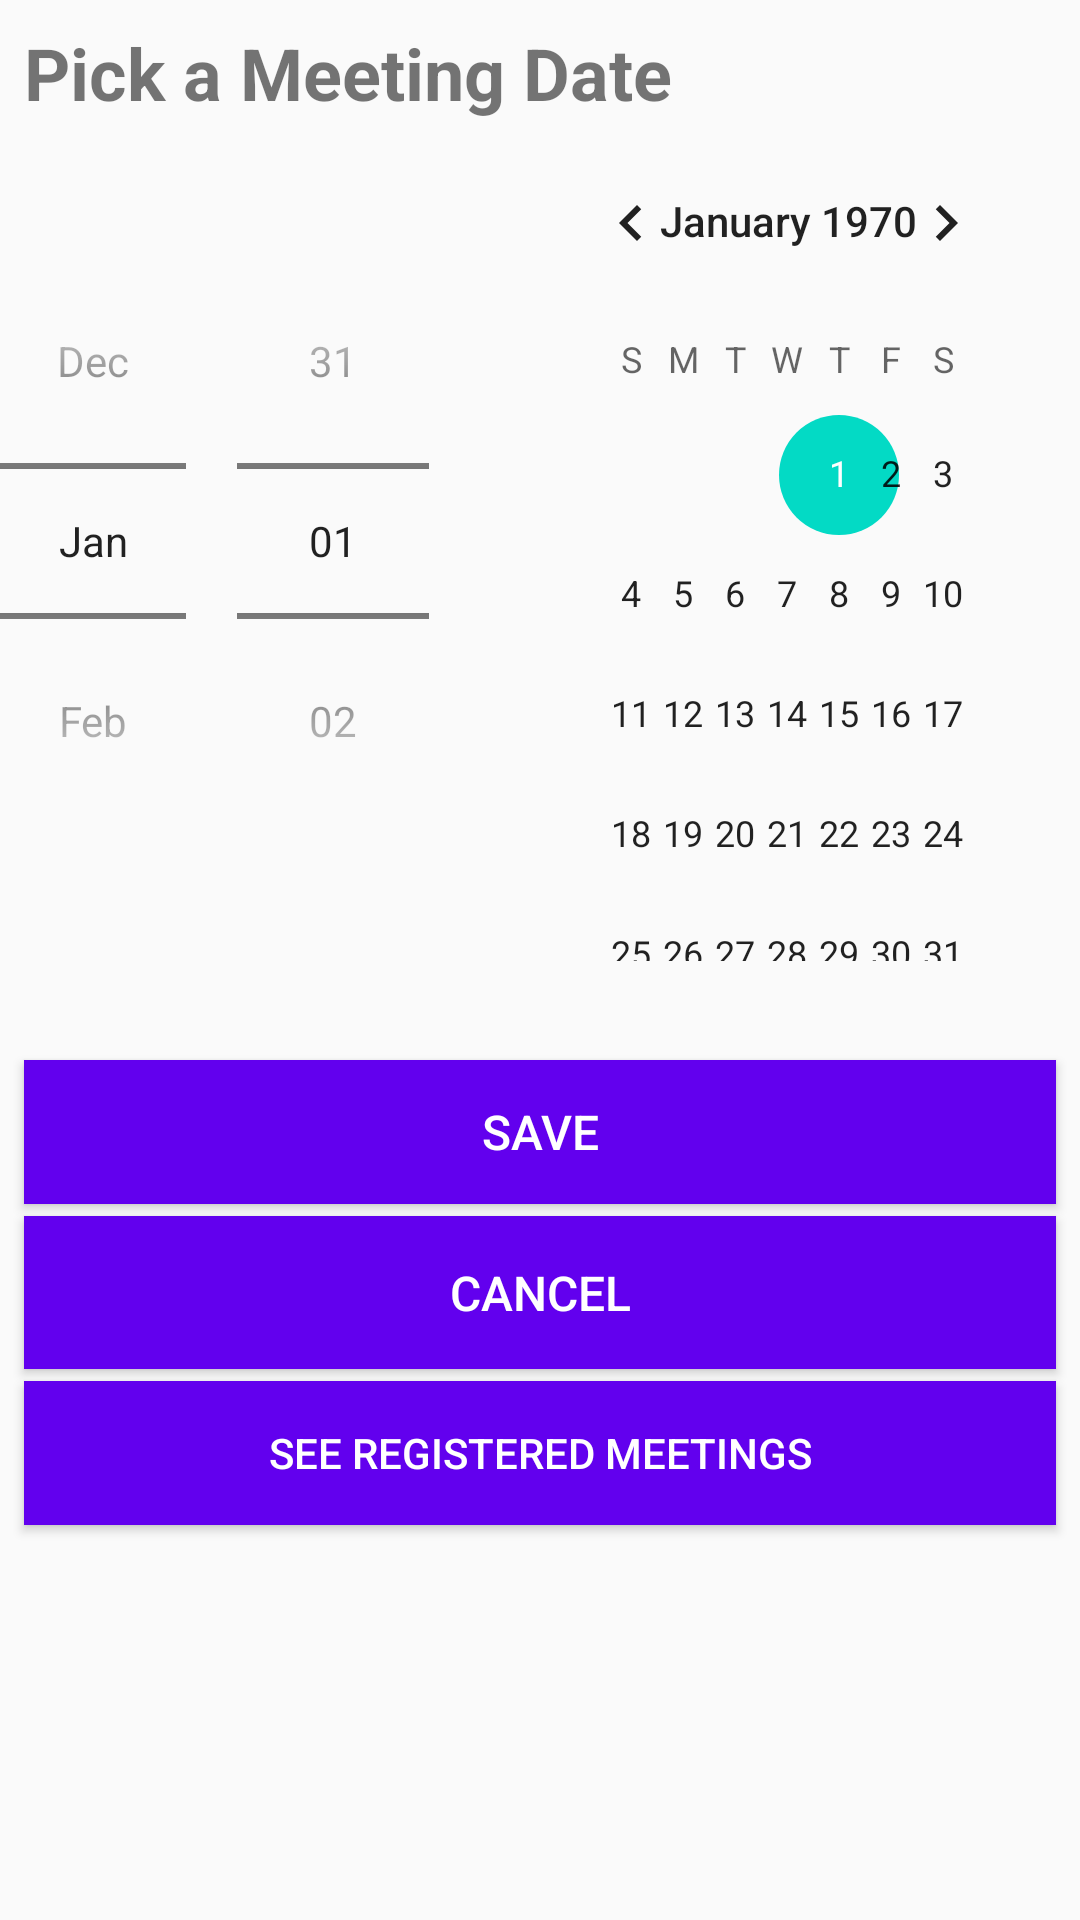

Write the Android layout XML for this screen, with the resource values it uses.
<!-- AndroidManifest.xml: application theme AppTheme -->
<!-- res/layout/activity_add_meeting.xml -->
<?xml version="1.0" encoding="utf-8"?>
<android.support.constraint.ConstraintLayout xmlns:android="http://schemas.android.com/apk/res/android"
    xmlns:app="http://schemas.android.com/apk/res-auto"
    xmlns:tools="http://schemas.android.com/tools"
    android:id="@+id/meetingLayout"
    android:layout_width="match_parent"
    android:layout_height="match_parent"
    tools:context="br.com.softpeach.www.eqm.br.com.softpeach.www.eqm.screens.AddMeetingActivity"
    tools:layout_editor_absoluteY="81dp">

    <DatePicker
        android:id="@+id/datePicker"
        android:layout_width="360dp"
        android:layout_height="309dp"
        android:layout_marginEnd="8dp"
        android:layout_marginStart="8dp"
        android:datePickerMode="spinner"
        app:layout_constraintEnd_toEndOf="parent"
        app:layout_constraintStart_toStartOf="parent"
        app:layout_constraintTop_toBottomOf="@+id/textView9" />

    <TextView
        android:id="@+id/textView9"
        android:layout_width="0dp"
        android:layout_height="wrap_content"
        android:layout_marginEnd="8dp"
        android:layout_marginStart="8dp"
        android:layout_marginTop="8dp"
        android:text="Pick a Meeting Date"
        android:textSize="24sp"
        android:textStyle="bold"
        app:layout_constraintEnd_toEndOf="parent"
        app:layout_constraintStart_toStartOf="parent"
        app:layout_constraintTop_toTopOf="parent" />

    <Button
        android:id="@+id/btn_cancelDate"
        style="@style/Widget.AppCompat.Button.Small"
        android:layout_width="0dp"
        android:layout_height="51dp"
        android:layout_marginTop="4dp"
        android:background="@color/colorPrimary"
        android:text="Cancel"
        android:textColor="@android:color/background_light"
        android:textSize="16sp"
        app:layout_constraintEnd_toEndOf="@+id/btn_saveDate"
        app:layout_constraintStart_toStartOf="@+id/btn_saveDate"
        app:layout_constraintTop_toBottomOf="@+id/btn_saveDate" />

    <Button
        android:id="@+id/btn_saveDate"
        style="@style/Widget.AppCompat.Button.Small"
        android:layout_width="0dp"
        android:layout_height="wrap_content"
        android:layout_marginEnd="8dp"
        android:layout_marginStart="8dp"
        android:layout_marginTop="4dp"
        android:background="@color/colorPrimary"
        android:text="Save"
        android:textColor="@android:color/background_light"
        android:textSize="16sp"
        app:layout_constraintEnd_toEndOf="parent"
        app:layout_constraintStart_toStartOf="parent"
        app:layout_constraintTop_toBottomOf="@+id/datePicker" />

    <Button
        android:id="@+id/btn_registeredMeetings"
        android:layout_width="0dp"
        android:layout_height="wrap_content"
        android:layout_marginEnd="8dp"
        android:layout_marginStart="8dp"
        android:layout_marginTop="4dp"
        android:background="@color/colorPrimary"
        android:text="See Registered Meetings"
        android:textColor="@android:color/background_light"
        app:layout_constraintEnd_toEndOf="parent"
        app:layout_constraintStart_toStartOf="parent"
        app:layout_constraintTop_toBottomOf="@+id/btn_cancelDate" />

</android.support.constraint.ConstraintLayout>
<!-- resources referenced by this layout -->
<resources>
  <style name="AppTheme" parent="Theme.AppCompat.Light.DarkActionBar">
          
          <item name="colorPrimary">@color/colorPrimary</item>
          <item name="colorPrimaryDark">@color/colorPrimaryDark</item>
          <item name="colorAccent">@color/colorAccent</item>
      </style>
  <!-- not gathered from this repository: default colours our renderer supplied (Android Studio template values) -->
  <color name="colorPrimary">#FF6200EE</color>
  <color name="colorPrimaryDark">#FF3700B3</color>
  <color name="colorAccent">#FF03DAC5</color>
</resources>
